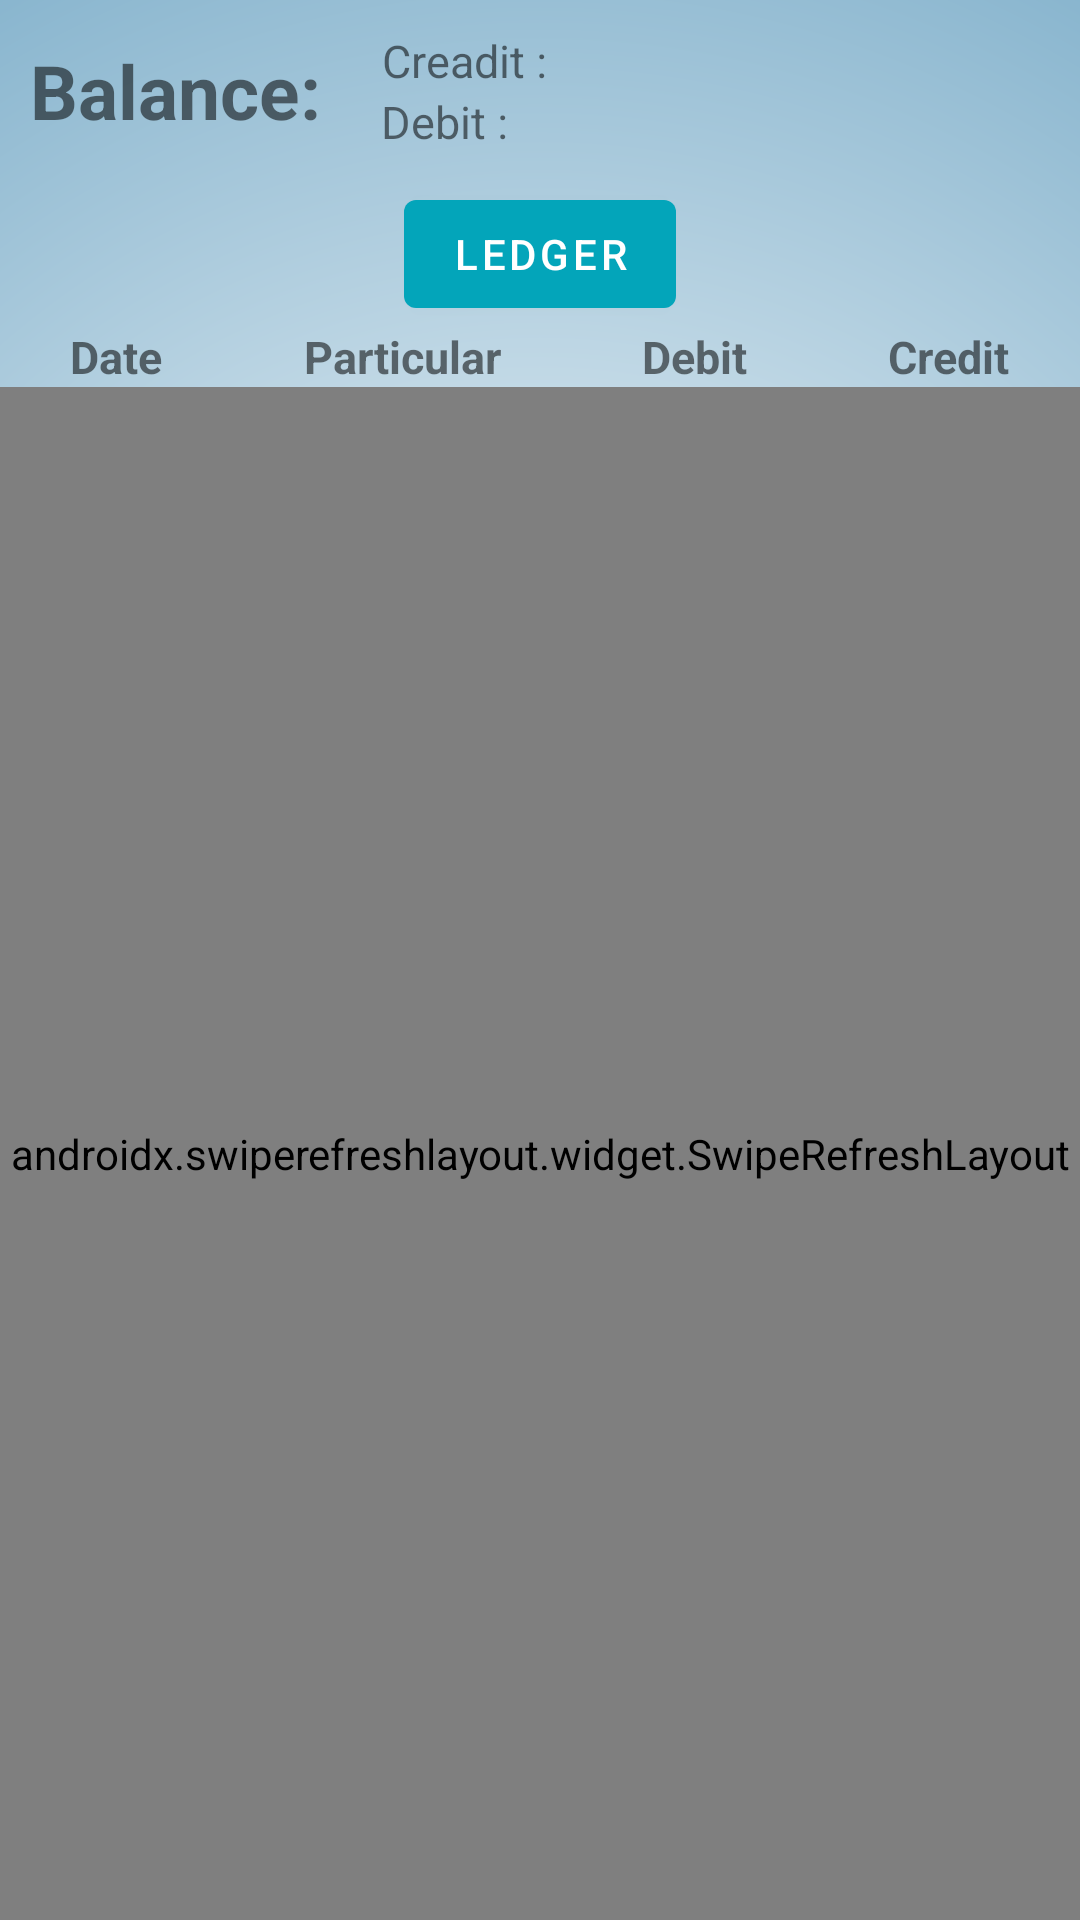

Produce the Android XML layout that renders to this screen, including the resource entries it uses.
<!-- AndroidManifest.xml: application theme Theme.Locationsync -->
<!-- res/layout/fragment_one.xml -->
<?xml version="1.0" encoding="utf-8"?>
<RelativeLayout xmlns:android="http://schemas.android.com/apk/res/android"
    xmlns:tools="http://schemas.android.com/tools"
    xmlns:app="http://schemas.android.com/apk/res-auto"
    android:orientation="vertical"
    android:layout_width="match_parent"
    android:gravity="center"
    android:background="@drawable/background"
    android:layout_height="match_parent"
    tools:context=".fragments.FragmentOne">


        <RelativeLayout
            android:layout_width="match_parent"
            android:layout_height="match_parent">

            <LinearLayout
                android:id="@+id/linerlayout1"
                android:layout_width="match_parent"
                android:layout_height="wrap_content"
                android:gravity="center_vertical"
                android:orientation="horizontal"
                android:padding="10dp">


                <TextView
                    android:id="@+id/total_balance_txt"
                    android:layout_width="wrap_content"
                    android:layout_height="wrap_content"
                    android:gravity="center_vertical"
                    android:text="Balance:"
                    android:textSize="25sp"
                    android:textStyle="bold"
                    app:layout_constraintTop_toTopOf="parent" />

                <TextView
                    android:id="@+id/tvTotalBal"
                    android:layout_width="wrap_content"
                    android:layout_height="wrap_content"
                    android:layout_marginStart="10dp"
                    android:gravity="center_vertical"
                    android:textSize="25sp"
                    android:textStyle="bold"
                    app:layout_constraintTop_toTopOf="parent" />


                <LinearLayout
                    android:layout_width="wrap_content"
                    android:layout_height="wrap_content"
                    android:layout_marginStart="10dp"
                    android:orientation="vertical">

                    <TextView
                        android:id="@+id/tvTotalCredit"
                        android:layout_width="wrap_content"
                        android:layout_height="wrap_content"
                        android:layout_toEndOf="@+id/total_balance_txt"
                        android:layout_weight="1"
                        android:gravity="center"
                        android:text="Creadit : "
                        android:textSize="15sp" />

                    <TextView
                        android:id="@+id/tvTotalDebit"
                        android:layout_width="wrap_content"
                        android:layout_height="wrap_content"
                        android:layout_weight="1"
                        android:gravity="center"
                        android:text="Debit : "
                        android:textSize="15sp" />


                </LinearLayout>


            </LinearLayout>

            <Button
                android:id="@+id/ledger"
                android:layout_width="wrap_content"
                android:layout_height="wrap_content"
                android:layout_below="@id/linerlayout1"
                android:layout_centerHorizontal="true"
                android:text="ledger" />
            <LinearLayout
                android:orientation="horizontal"
                android:layout_below="@id/ledger"
                android:layout_width="match_parent"
                android:layout_height="wrap_content"
                android:id="@+id/had_title">

                <TextView
                    android:id="@+id/tx1"
                    android:layout_width="wrap_content"
                    android:layout_height="wrap_content"
                    android:layout_weight="1"
                    android:textStyle="bold"
                    android:gravity="center"
                    android:textSize="15sp"
                    android:text="Date" />

                <TextView
                    android:id="@+id/tx2"
                    android:layout_width="wrap_content"
                    android:layout_height="wrap_content"
                    android:layout_weight="1"
                    android:textStyle="bold"
                    android:gravity="center"
                    android:textSize="15sp"
                    android:text="Particular" />
                <TextView
                    android:id="@+id/tx3"
                    android:layout_width="wrap_content"
                    android:layout_height="wrap_content"
                    android:layout_weight="1"
                    android:textStyle="bold"
                    android:gravity="center"
                    android:textSize="15sp"
                    android:text="Debit" />
                <TextView
                    android:id="@+id/tx4"
                    android:layout_width="wrap_content"
                    android:layout_height="wrap_content"
                    android:layout_weight="1"
                    android:textStyle="bold"
                    android:gravity="center"
                    android:textSize="15sp"
                    android:text="Credit" />
            </LinearLayout>

            <androidx.swiperefreshlayout.widget.SwipeRefreshLayout
                android:layout_width="match_parent"
                android:layout_height="match_parent"
                android:id="@+id/swipeRefreshTbr"
                android:layout_below="@id/had_title">

            <LinearLayout
                android:layout_width="match_parent"
                android:layout_height="match_parent"
                android:orientation="vertical">

                <androidx.recyclerview.widget.RecyclerView
                    android:id="@+id/recycler_table"
                    android:layout_width="match_parent"
                    android:layout_height="match_parent"
                    android:scrollbars="vertical"/>

            </LinearLayout>


            </androidx.swiperefreshlayout.widget.SwipeRefreshLayout>

        </RelativeLayout>


</RelativeLayout>
<!-- resources referenced by this layout -->
<resources>
  <!-- drawable background (drawable) -->
  <?xml version="1.0" encoding="utf-8"?>
  <shape xmlns:android="http://schemas.android.com/apk/res/android">
      <gradient
          android:type="radial"
          android:angle="90"
          android:gradientRadius="200%p"
          android:startColor="#FFF"
          android:endColor="#186FA0" />
  </shape>
  <style name="Theme.Locationsync" parent="Theme.MaterialComponents.DayNight.DarkActionBar">
          
          <item name="colorPrimary">@color/purple_500</item>
          <item name="colorPrimaryVariant">@color/purple_700</item>
          <item name="colorOnPrimary">@color/white</item>
          
          <item name="colorSecondary">@color/teal_200</item>
          <item name="colorSecondaryVariant">@color/teal_700</item>
          <item name="colorOnSecondary">@color/black</item>
          
          <item name="android:statusBarColor" tools:targetApi="l">?attr/colorPrimaryVariant</item>
          
      </style>
  <color name="purple_500">#03A5BA</color>
  <color name="purple_700">#03A5BA</color>
  <color name="white">#fff</color>
  <color name="teal_200">#03A5BA</color>
  <color name="teal_700">#03A5BA</color>
  <color name="black">#000000</color>
</resources>
